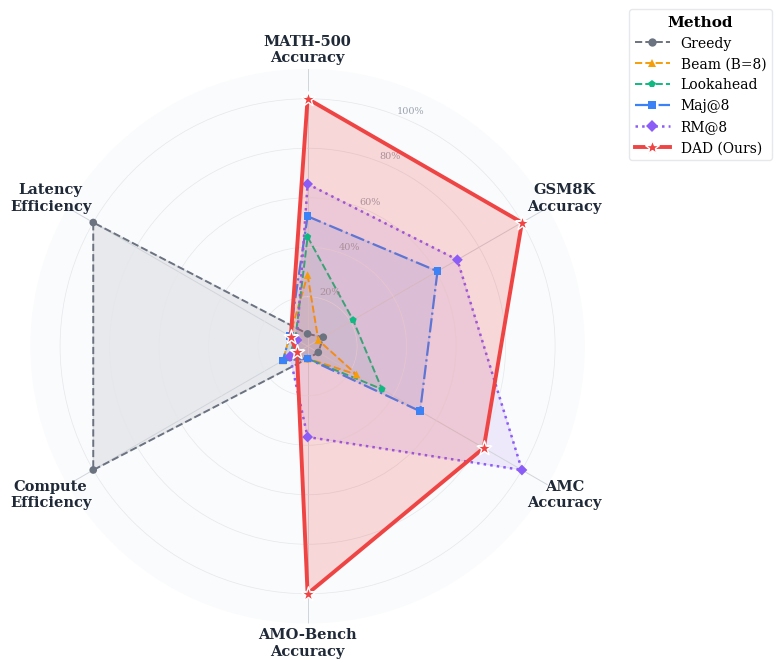

Generate this figure with matplotlib: (Note: this script raises an exception after producing the figure.)
"""
Radar / Spider Chart: Multi-dimensional comparison of inference-time methods.
Generates a publication-quality PDF for NeurIPS-style paper.

Usage:
    python generate_radar.py
    -> Produces radar_chart.pdf and radar_chart.png

HOW COMPUTE EFFICIENCY AND LATENCY EFFICIENCY ARE CALCULATED:
─────────────────────────────────────────────────────────────
Let L = average tokens per solution (~1500), |x| = prompt length (~300).
One call cost = |x| + L ≈ 1800 tokens.

Method          B_total (total tokens generated)     B_seq (sequential latency tokens)
──────────────  ────────────────────────────────     ─────────────────────────────────
Greedy          1 * 1800 = 1,800                     1,800
Maj@8           8 * 1800 = 14,400                    14,400 (sequential on 1 GPU)
RM@8            8 * 1800 + ~5000 RM = 19,400         19,400 (+ 72B model load)
Beam (B=8)      ~8 * 1800 = 14,400                   14,400
Lookahead       ~10 * 1800 = 18,000                  18,000
DAD (M=8,R=3)   (8+4+4)*1800 + workspace = 29,500   29,500 (sequential on 1 GPU)

Compute Efficiency = B_total(Greedy) / B_total(Method)
  -> Greedy=1.0, Maj@8=0.125, RM@8=0.093, Beam=0.125, Look=0.10, DAD=0.061

Latency Efficiency = B_seq(Greedy) / B_seq(Method)
  -> Greedy=1.0, Maj@8=0.125, RM@8=0.093, Beam=0.125, Look=0.10, DAD=0.12
  Note: DAD latency is similar to Maj@8 because round 2-3 use M/2=4 samples
  and workspace is small (~800 tokens). With batched parallel gen, DAD latency
  drops to R*(|x|+omega+L) ≈ 3*2600 = 7800, giving latency_eff = 0.23.

UPDATE raw_data dict below once experiments produce actual token counts.
"""

import numpy as np
import matplotlib
matplotlib.use("Agg")
import matplotlib.pyplot as plt
from math import pi

plt.rcParams.update({
    "font.family": "serif",
    "font.serif": ["Times New Roman", "DejaVu Serif"],
    "font.size": 11,
    "axes.labelsize": 12,
    "axes.titlesize": 14,
    "legend.fontsize": 10,
    "figure.dpi": 300,
    "savefig.dpi": 300,
    "savefig.bbox": "tight",
    "savefig.pad_inches": 0.1,
})

# ── 6 axes: 4 accuracy + compute eff + latency eff ───────────────
categories = [
    "MATH-500\nAccuracy",
    "GSM8K\nAccuracy",
    "AMC\nAccuracy",
    "AMO-Bench\nAccuracy",
    "Compute\nEfficiency",
    "Latency\nEfficiency",
]
N = len(categories)

# ── Raw scores ────────────────────────────────────────────────────
#                    MATH500  GSM8K   AMC    AMO   CompEff  LatEff
raw_data = {
    "Greedy":       [ 75.0,   92.0,   52.0,   4.0,  1.00,   1.00],
    "Maj@8":        [ 79.0,   94.3,   60.0,   4.0,  0.125,  0.125],
    "RM@8":         [ 80.1,   94.7,   68.0,   5.0,  0.093,  0.093],
    "Beam (B=8)":   [ 77.0,   91.9,   55.0,   4.0,  0.125,  0.125],
    "Lookahead":    [ 78.3,   92.6,   57.0,   4.0,  0.100,  0.100],
    "DAD (Ours)":   [ 83.0,   96.0,   65.0,   7.0,  0.061,  0.120],
}

# ── Normalize to [0.05, 1.0] per axis ────────────────────────────
methods = list(raw_data.keys())
raw_matrix = np.array([raw_data[m] for m in methods])

axis_min = raw_matrix.min(axis=0)
axis_max = raw_matrix.max(axis=0)
axis_range = axis_max - axis_min
axis_range[axis_range == 0] = 1.0

norm_matrix = 0.05 + 0.95 * (raw_matrix - axis_min) / axis_range

# ── Colors: transparent fills, distinct lines ─────────────────────
palette = {
    "Greedy":       {"line": "#6B7280", "fill": "#6B728020", "marker": "o",  "ls": "--",  "lw": 1.4},
    "Beam (B=8)":   {"line": "#F59E0B", "fill": "#F59E0B18", "marker": "^",  "ls": "--",  "lw": 1.4},
    "Lookahead":    {"line": "#10B981", "fill": "#10B98115", "marker": "p",  "ls": "--",  "lw": 1.4},
    "Maj@8":        {"line": "#3B82F6", "fill": "#3B82F620", "marker": "s",  "ls": "-.",  "lw": 1.6},
    "RM@8":         {"line": "#8B5CF6", "fill": "#8B5CF61C", "marker": "D",  "ls": ":",   "lw": 1.8},
    "DAD (Ours)":   {"line": "#EF4444", "fill": "#EF444432", "marker": "*",  "ls": "-",   "lw": 2.8},
}

plot_order = ["Greedy", "Beam (B=8)", "Lookahead", "Maj@8", "RM@8", "DAD (Ours)"]

# ── Build chart ───────────────────────────────────────────────────
angles = [n / float(N) * 2 * pi for n in range(N)]
angles += angles[:1]

fig, ax = plt.subplots(figsize=(7.2, 7.2), subplot_kw=dict(polar=True))
ax.set_facecolor("#FAFBFC")
fig.patch.set_facecolor("white")
ax.set_theta_offset(pi / 2)
ax.set_theta_direction(-1)
ax.set_xticks(angles[:-1])
ax.set_xticklabels(categories, fontsize=10.5, fontweight="semibold", color="#1F2937",
                   ha="center", va="center", linespacing=1.2)
ax.set_ylim(0, 1.12)
ax.set_yticks([0.2, 0.4, 0.6, 0.8, 1.0])
ax.set_yticklabels(["", "", "", "", ""])
ax.yaxis.grid(True, color="#E5E7EB", linewidth=0.5, linestyle="-")
ax.xaxis.grid(True, color="#D1D5DB", linewidth=0.7, linestyle="-")
ax.spines["polar"].set_visible(False)

for val, label in [(0.2, "20%"), (0.4, "40%"), (0.6, "60%"), (0.8, "80%"), (1.0, "100%")]:
    ax.text(pi / 7.5, val + 0.02, label, fontsize=7, color="#9CA3AF", ha="center", va="bottom")

# ── Plot methods (baselines first, DAD last on top) ───────────────
for method_name in plot_order:
    idx = methods.index(method_name)
    values = norm_matrix[idx].tolist()
    values += values[:1]
    style = palette[method_name]
    is_ours = (method_name == "DAD (Ours)")

    z_fill = 3 if is_ours else 1
    z_line = 5 if is_ours else 2

    ax.fill(angles, values, color=style["fill"], zorder=z_fill)
    ax.plot(angles, values, color=style["line"], linewidth=style["lw"],
            linestyle=style["ls"], zorder=z_line)

    ms = 11 if is_ours else 5.5
    ax.scatter(angles[:-1], values[:-1], color=style["line"], marker=style["marker"],
               s=ms**2, zorder=z_line + 2,
               edgecolors="white" if is_ours else "none",
               linewidths=1.0 if is_ours else 0)

# ── Legend ─────────────────────────────────────────────────────────
from matplotlib.lines import Line2D

legend_elements = []
for method_name in plot_order:
    style = palette[method_name]
    is_ours = (method_name == "DAD (Ours)")
    elem = Line2D([0], [0],
                  color=style["line"], linewidth=style["lw"], linestyle=style["ls"],
                  marker=style["marker"],
                  markersize=10 if is_ours else 6,
                  markerfacecolor=style["line"],
                  markeredgecolor="white" if is_ours else style["line"],
                  markeredgewidth=1.0 if is_ours else 0,
                  label=method_name)
    legend_elements.append(elem)

legend = ax.legend(
    handles=legend_elements,
    loc="upper right",
    bbox_to_anchor=(1.35, 1.12),
    frameon=True, fancybox=True, shadow=False,
    framealpha=0.95, edgecolor="#E5E7EB",
    fontsize=10, title="Method", title_fontsize=11,
    handlelength=2.5,
)
legend.get_title().set_fontweight("bold")

# ── Save ──────────────────────────────────────────────────────────
output_pdf = "/mnt/user-data/outputs/paper_draft/radar_chart.pdf"
output_png = "/mnt/user-data/outputs/paper_draft/radar_chart.png"

fig.savefig(output_pdf, format="pdf", bbox_inches="tight", pad_inches=0.15)
fig.savefig(output_png, format="png", bbox_inches="tight", pad_inches=0.15, dpi=300)
plt.close(fig)

print(f"Saved: {output_pdf}")
print(f"Saved: {output_png}")
